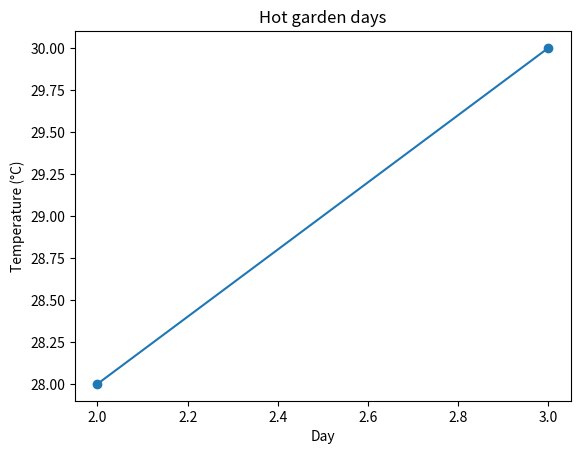

Write the Python code that produced this figure.
import numpy as np
import matplotlib.pyplot as plt

days = np.array([1, 2, 3, 4])
temperatures = np.array([22, 28, 30, 25])
threshold = 27
mask = temperatures > threshold
fig, ax = plt.subplots()
ax.plot(days[mask], temperatures[mask], marker="o")
ax.set(xlabel="Day", ylabel="Temperature (°C)", title="Hot garden days")
